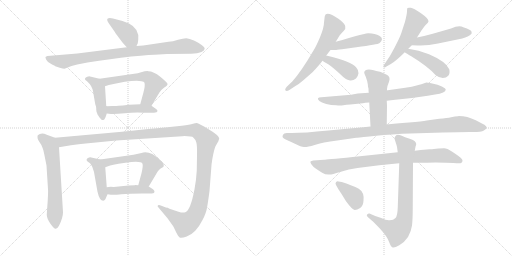
t = 0.00 s
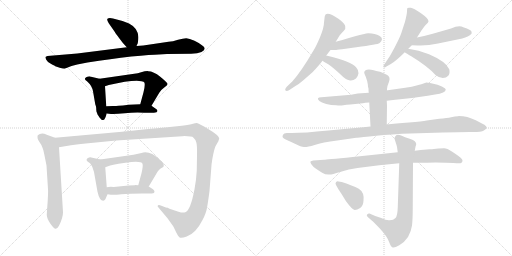
t = 3.28 s
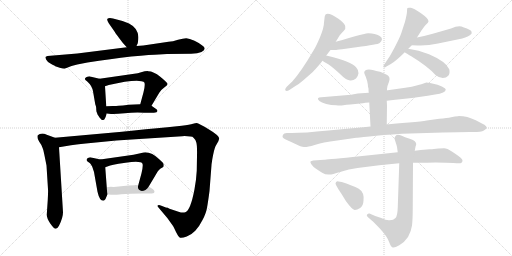
t = 6.55 s
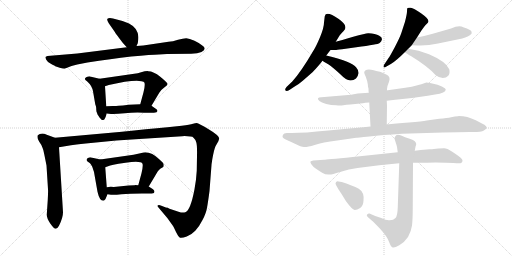
t = 9.83 s
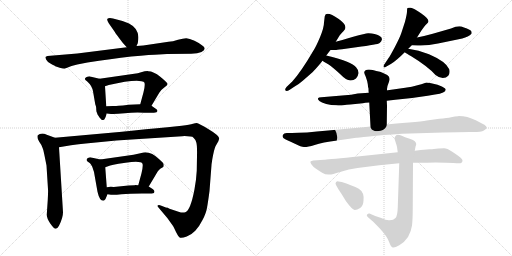
t = 13.10 s
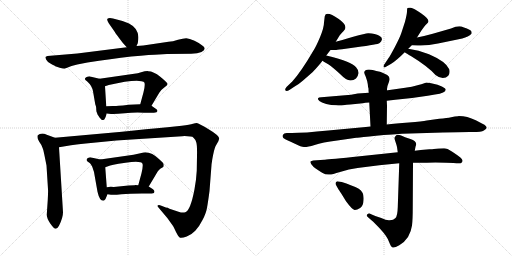
t = 16.38 s

The animated SVG that drew these frames (rendered in a browser with its animation timeline set to each time). Animation: 22 CSS @keyframes rules; one cycle of 16.38 s.

<svg version="1.1" viewBox="0 0 2048 1024" xmlns="http://www.w3.org/2000/svg">
  <g stroke="lightgray" stroke-dasharray="1,1" stroke-width="1" transform="scale(4, 4)">
    <line x1="0" y1="0" x2="256" y2="256"></line>
    <line x1="256" y1="0" x2="0" y2="256"></line>
    <line x1="128" y1="0" x2="128" y2="256"></line>
    <line x1="0" y1="128" x2="256" y2="128"></line>
    <line x1="256" y1="0" x2="512" y2="256"></line>
    <line x1="512" y1="0" x2="256" y2="256"></line>
    <line x1="384" y1="0" x2="384" y2="256"></line>
    <line x1="256" y1="128" x2="512" y2="128"></line>
  </g>
<g transform="scale(1, -1) translate(0, -850)">
   <style type="text/css">
    @keyframes keyframes0 {
      from {
       stroke: black;
       stroke-dashoffset: 398;
       stroke-width: 128;
       }
       56% {
       animation-timing-function: step-end;
       stroke: black;
       stroke-dashoffset: 0;
       stroke-width: 128;
       }
       to {
       stroke: black;
       stroke-width: 1024;
       }
       }
       #make-me-a-hanzi-animation-0 {
         animation: keyframes0 0.573893s both;
         animation-delay: 0.000000s;
         animation-timing-function: linear;
       }
    @keyframes keyframes1 {
      from {
       stroke: black;
       stroke-dashoffset: 879;
       stroke-width: 128;
       }
       74% {
       animation-timing-function: step-end;
       stroke: black;
       stroke-dashoffset: 0;
       stroke-width: 128;
       }
       to {
       stroke: black;
       stroke-width: 1024;
       }
       }
       #make-me-a-hanzi-animation-1 {
         animation: keyframes1 0.965332s both;
         animation-delay: 0.573893s;
         animation-timing-function: linear;
       }
    @keyframes keyframes2 {
      from {
       stroke: black;
       stroke-dashoffset: 437;
       stroke-width: 128;
       }
       59% {
       animation-timing-function: step-end;
       stroke: black;
       stroke-dashoffset: 0;
       stroke-width: 128;
       }
       to {
       stroke: black;
       stroke-width: 1024;
       }
       }
       #make-me-a-hanzi-animation-2 {
         animation: keyframes2 0.605632s both;
         animation-delay: 1.539225s;
         animation-timing-function: linear;
       }
    @keyframes keyframes3 {
      from {
       stroke: black;
       stroke-dashoffset: 576;
       stroke-width: 128;
       }
       65% {
       animation-timing-function: step-end;
       stroke: black;
       stroke-dashoffset: 0;
       stroke-width: 128;
       }
       to {
       stroke: black;
       stroke-width: 1024;
       }
       }
       #make-me-a-hanzi-animation-3 {
         animation: keyframes3 0.718750s both;
         animation-delay: 2.144857s;
         animation-timing-function: linear;
       }
    @keyframes keyframes4 {
      from {
       stroke: black;
       stroke-dashoffset: 448;
       stroke-width: 128;
       }
       59% {
       animation-timing-function: step-end;
       stroke: black;
       stroke-dashoffset: 0;
       stroke-width: 128;
       }
       to {
       stroke: black;
       stroke-width: 1024;
       }
       }
       #make-me-a-hanzi-animation-4 {
         animation: keyframes4 0.614583s both;
         animation-delay: 2.863607s;
         animation-timing-function: linear;
       }
    @keyframes keyframes5 {
      from {
       stroke: black;
       stroke-dashoffset: 633;
       stroke-width: 128;
       }
       67% {
       animation-timing-function: step-end;
       stroke: black;
       stroke-dashoffset: 0;
       stroke-width: 128;
       }
       to {
       stroke: black;
       stroke-width: 1024;
       }
       }
       #make-me-a-hanzi-animation-5 {
         animation: keyframes5 0.765137s both;
         animation-delay: 3.478190s;
         animation-timing-function: linear;
       }
    @keyframes keyframes6 {
      from {
       stroke: black;
       stroke-dashoffset: 1358;
       stroke-width: 128;
       }
       82% {
       animation-timing-function: step-end;
       stroke: black;
       stroke-dashoffset: 0;
       stroke-width: 128;
       }
       to {
       stroke: black;
       stroke-width: 1024;
       }
       }
       #make-me-a-hanzi-animation-6 {
         animation: keyframes6 1.355143s both;
         animation-delay: 4.243327s;
         animation-timing-function: linear;
       }
    @keyframes keyframes7 {
      from {
       stroke: black;
       stroke-dashoffset: 433;
       stroke-width: 128;
       }
       58% {
       animation-timing-function: step-end;
       stroke: black;
       stroke-dashoffset: 0;
       stroke-width: 128;
       }
       to {
       stroke: black;
       stroke-width: 1024;
       }
       }
       #make-me-a-hanzi-animation-7 {
         animation: keyframes7 0.602376s both;
         animation-delay: 5.598470s;
         animation-timing-function: linear;
       }
    @keyframes keyframes8 {
      from {
       stroke: black;
       stroke-dashoffset: 563;
       stroke-width: 128;
       }
       65% {
       animation-timing-function: step-end;
       stroke: black;
       stroke-dashoffset: 0;
       stroke-width: 128;
       }
       to {
       stroke: black;
       stroke-width: 1024;
       }
       }
       #make-me-a-hanzi-animation-8 {
         animation: keyframes8 0.708171s both;
         animation-delay: 6.200846s;
         animation-timing-function: linear;
       }
    @keyframes keyframes9 {
      from {
       stroke: black;
       stroke-dashoffset: 438;
       stroke-width: 128;
       }
       59% {
       animation-timing-function: step-end;
       stroke: black;
       stroke-dashoffset: 0;
       stroke-width: 128;
       }
       to {
       stroke: black;
       stroke-width: 1024;
       }
       }
       #make-me-a-hanzi-animation-9 {
         animation: keyframes9 0.606445s both;
         animation-delay: 6.909017s;
         animation-timing-function: linear;
       }
    @keyframes keyframes10 {
      from {
       stroke: black;
       stroke-dashoffset: 616;
       stroke-width: 128;
       }
       67% {
       animation-timing-function: step-end;
       stroke: black;
       stroke-dashoffset: 0;
       stroke-width: 128;
       }
       to {
       stroke: black;
       stroke-width: 1024;
       }
       }
       #make-me-a-hanzi-animation-10 {
         animation: keyframes10 0.751302s both;
         animation-delay: 7.515462s;
         animation-timing-function: linear;
       }
    @keyframes keyframes11 {
      from {
       stroke: black;
       stroke-dashoffset: 450;
       stroke-width: 128;
       }
       59% {
       animation-timing-function: step-end;
       stroke: black;
       stroke-dashoffset: 0;
       stroke-width: 128;
       }
       to {
       stroke: black;
       stroke-width: 1024;
       }
       }
       #make-me-a-hanzi-animation-11 {
         animation: keyframes11 0.616211s both;
         animation-delay: 8.266764s;
         animation-timing-function: linear;
       }
    @keyframes keyframes12 {
      from {
       stroke: black;
       stroke-dashoffset: 380;
       stroke-width: 128;
       }
       55% {
       animation-timing-function: step-end;
       stroke: black;
       stroke-dashoffset: 0;
       stroke-width: 128;
       }
       to {
       stroke: black;
       stroke-width: 1024;
       }
       }
       #make-me-a-hanzi-animation-12 {
         animation: keyframes12 0.559245s both;
         animation-delay: 8.882975s;
         animation-timing-function: linear;
       }
    @keyframes keyframes13 {
      from {
       stroke: black;
       stroke-dashoffset: 526;
       stroke-width: 128;
       }
       63% {
       animation-timing-function: step-end;
       stroke: black;
       stroke-dashoffset: 0;
       stroke-width: 128;
       }
       to {
       stroke: black;
       stroke-width: 1024;
       }
       }
       #make-me-a-hanzi-animation-13 {
         animation: keyframes13 0.678060s both;
         animation-delay: 9.442220s;
         animation-timing-function: linear;
       }
    @keyframes keyframes14 {
      from {
       stroke: black;
       stroke-dashoffset: 484;
       stroke-width: 128;
       }
       61% {
       animation-timing-function: step-end;
       stroke: black;
       stroke-dashoffset: 0;
       stroke-width: 128;
       }
       to {
       stroke: black;
       stroke-width: 1024;
       }
       }
       #make-me-a-hanzi-animation-14 {
         animation: keyframes14 0.643880s both;
         animation-delay: 10.120280s;
         animation-timing-function: linear;
       }
    @keyframes keyframes15 {
      from {
       stroke: black;
       stroke-dashoffset: 428;
       stroke-width: 128;
       }
       58% {
       animation-timing-function: step-end;
       stroke: black;
       stroke-dashoffset: 0;
       stroke-width: 128;
       }
       to {
       stroke: black;
       stroke-width: 1024;
       }
       }
       #make-me-a-hanzi-animation-15 {
         animation: keyframes15 0.598307s both;
         animation-delay: 10.764160s;
         animation-timing-function: linear;
       }
    @keyframes keyframes16 {
      from {
       stroke: black;
       stroke-dashoffset: 756;
       stroke-width: 128;
       }
       71% {
       animation-timing-function: step-end;
       stroke: black;
       stroke-dashoffset: 0;
       stroke-width: 128;
       }
       to {
       stroke: black;
       stroke-width: 1024;
       }
       }
       #make-me-a-hanzi-animation-16 {
         animation: keyframes16 0.865234s both;
         animation-delay: 11.362467s;
         animation-timing-function: linear;
       }
    @keyframes keyframes17 {
      from {
       stroke: black;
       stroke-dashoffset: 495;
       stroke-width: 128;
       }
       62% {
       animation-timing-function: step-end;
       stroke: black;
       stroke-dashoffset: 0;
       stroke-width: 128;
       }
       to {
       stroke: black;
       stroke-width: 1024;
       }
       }
       #make-me-a-hanzi-animation-17 {
         animation: keyframes17 0.652832s both;
         animation-delay: 12.227701s;
         animation-timing-function: linear;
       }
    @keyframes keyframes18 {
      from {
       stroke: black;
       stroke-dashoffset: 1055;
       stroke-width: 128;
       }
       77% {
       animation-timing-function: step-end;
       stroke: black;
       stroke-dashoffset: 0;
       stroke-width: 128;
       }
       to {
       stroke: black;
       stroke-width: 1024;
       }
       }
       #make-me-a-hanzi-animation-18 {
         animation: keyframes18 1.108561s both;
         animation-delay: 12.880533s;
         animation-timing-function: linear;
       }
    @keyframes keyframes19 {
      from {
       stroke: black;
       stroke-dashoffset: 854;
       stroke-width: 128;
       }
       74% {
       animation-timing-function: step-end;
       stroke: black;
       stroke-dashoffset: 0;
       stroke-width: 128;
       }
       to {
       stroke: black;
       stroke-width: 1024;
       }
       }
       #make-me-a-hanzi-animation-19 {
         animation: keyframes19 0.944987s both;
         animation-delay: 13.989094s;
         animation-timing-function: linear;
       }
    @keyframes keyframes20 {
      from {
       stroke: black;
       stroke-dashoffset: 777;
       stroke-width: 128;
       }
       72% {
       animation-timing-function: step-end;
       stroke: black;
       stroke-dashoffset: 0;
       stroke-width: 128;
       }
       to {
       stroke: black;
       stroke-width: 1024;
       }
       }
       #make-me-a-hanzi-animation-20 {
         animation: keyframes20 0.882324s both;
         animation-delay: 14.934081s;
         animation-timing-function: linear;
       }
    @keyframes keyframes21 {
      from {
       stroke: black;
       stroke-dashoffset: 379;
       stroke-width: 128;
       }
       55% {
       animation-timing-function: step-end;
       stroke: black;
       stroke-dashoffset: 0;
       stroke-width: 128;
       }
       to {
       stroke: black;
       stroke-width: 1024;
       }
       }
       #make-me-a-hanzi-animation-21 {
         animation: keyframes21 0.558431s both;
         animation-delay: 15.816405s;
         animation-timing-function: linear;
       }
</style>
<path d="M 546.0 666.5 L 551.0 677.5 L 553.0 691.5 Q 558.0 735.5 516.0 756.5 L 490.0 766.5 L 452.0 776.5 Q 435.0 779.5 430.0 775.5 Q 426.0 771.5 435.0 757.5 L 458.0 724.5 Q 461.0 718.5 477.0 697.5 Q 493.0 676.5 497.0 672.5 L 507.0 661.5 C 527.0 639.5 534.0 639.5 546.0 666.5 Z" fill="lightgray"></path> 
<path d="M 636.0 632.5 L 668.0 634.5 L 765.0 635.5 Q 791.0 636.5 806.0 642.5 Q 830.0 655.5 809.0 668.5 Q 799.0 677.5 778.0 687.5 Q 757.0 697.5 745.0 697.5 Q 733.0 697.5 712.0 691.5 Q 691.0 684.5 674.0 683.5 L 573.0 668.5 L 546.0 666.5 L 507.0 661.5 L 309.0 636.5 L 190.0 626.5 Q 184.0 625.5 182.0 622.5 Q 181.0 619.5 185.0 611.5 Q 189.0 602.5 205.0 594.5 Q 221.0 586.5 221.0 585.5 L 239.0 579.5 Q 252.0 575.5 258.0 575.5 L 286.0 586.5 L 309.0 592.5 L 350.0 600.5 Q 444.0 615.5 525.0 624.5 Q 607.0 632.5 636.0 632.5 Z" fill="lightgray"></path> 
<path d="M 389.0 396.5 L 389.0 394.5 L 398.0 380.5 Q 405.0 373.5 406.0 371.5 Q 411.0 369.5 412.0 370.5 Q 417.0 370.5 419.0 375.5 Q 422.0 379.5 427.0 396.5 L 425.0 425.5 L 420.0 505.5 C 418.0 530.5 418.0 530.5 398.0 535.5 L 360.0 544.5 Q 357.0 545.5 349.0 543.5 Q 342.0 541.5 340.0 536.5 Q 339.0 531.5 344.0 528.5 Q 349.0 525.5 350.0 523.5 Q 368.0 507.5 372.0 485.5 L 381.0 433.5 L 384.0 424.5 Q 385.0 418.5 385.0 411.5 Q 385.0 403.5 389.0 396.5 Z" fill="lightgray"></path> 
<path d="M 606.0 427.5 L 637.0 479.5 Q 643.0 490.5 657.0 500.5 Q 672.0 509.5 670.0 515.5 Q 668.0 521.5 641.0 543.5 Q 614.0 565.5 593.0 565.5 Q 585.0 566.5 561.0 560.5 L 551.0 557.5 L 398.0 535.5 C 368.0 531.5 392.0 496.5 420.0 505.5 L 435.0 510.5 Q 507.0 527.5 547.0 527.5 L 566.0 525.5 Q 576.0 524.5 578.0 519.5 Q 581.0 507.5 574.0 481.5 L 561.0 433.5 C 553.0 404.5 591.0 401.5 606.0 427.5 Z" fill="lightgray"></path> 
<path d="M 427.0 396.5 L 444.0 394.5 Q 462.0 393.5 499.0 397.5 Q 537.0 401.5 576.0 399.5 L 601.0 399.5 Q 618.0 399.5 626.0 401.5 Q 635.0 408.5 623.0 415.5 L 606.0 427.5 C 595.0 434.5 591.0 434.5 561.0 433.5 L 515.0 431.5 Q 489.0 427.5 474.0 427.5 Q 466.0 426.5 451.0 426.5 L 425.0 425.5 C 395.0 424.5 397.0 400.5 427.0 396.5 Z" fill="lightgray"></path> 
<path d="M 220.0 299.5 L 187.0 311.5 Q 165.0 320.5 151.0 309.5 Q 147.0 297.5 157.0 283.5 Q 168.0 268.5 170.0 259.5 Q 174.0 251.5 177.0 233.5 L 186.0 188.5 L 192.0 93.5 Q 193.0 88.5 191.0 50.5 L 187.0 -8.5 Q 187.0 -22.5 201.0 -43.5 Q 216.0 -64.5 222.0 -64.5 Q 229.0 -65.5 236.0 -52.5 Q 252.0 -20.5 252.0 1.5 L 236.0 261.5 C 234.0 291.5 234.0 294.5 220.0 299.5 Z" fill="lightgray"></path> 
<path d="M 714.0 3.5 L 678.0 15.5 Q 667.0 20.5 666.0 19.5 L 643.0 28.5 Q 637.0 31.5 632.0 29.5 Q 628.0 26.5 633.0 21.5 L 670.0 -22.5 L 690.0 -50.5 Q 695.0 -57.5 704.0 -77.5 Q 714.0 -97.5 720.0 -100.5 Q 727.0 -103.5 747.0 -95.5 Q 767.0 -87.5 781.0 -72.5 Q 796.0 -57.5 810.0 -29.5 Q 825.0 -1.5 828.0 19.5 Q 832.0 40.5 838.0 86.5 L 846.0 190.5 Q 846.0 195.5 847.0 198.5 L 849.0 212.5 Q 856.0 252.5 862.0 265.5 L 874.0 286.5 Q 874.0 289.5 877.0 295.5 Q 877.0 308.5 836.0 332.5 Q 796.0 356.5 790.0 357.5 Q 784.0 358.5 772.0 355.5 Q 760.0 352.5 727.0 347.5 L 670.0 341.5 Q 587.0 334.5 488.0 323.5 L 220.0 299.5 C 190.0 296.5 206.0 256.5 236.0 261.5 L 284.0 269.5 Q 334.0 276.5 343.0 276.5 L 465.0 288.5 L 729.0 305.5 Q 767.0 306.5 774.0 299.5 Q 782.0 292.5 785.0 281.5 Q 789.0 270.5 788.0 226.5 L 787.0 167.5 Q 785.0 130.5 778.0 93.5 Q 762.0 8.5 741.0 1.5 Q 731.0 -2.5 714.0 3.5 Z" fill="lightgray"></path> 
<path d="M 422.0 54.5 L 430.0 73.5 C 431.0 75.5 429.0 71.5 427.0 101.5 L 421.0 181.5 C 419.0 208.5 419.0 208.5 401.0 212.5 L 365.0 220.5 Q 363.0 221.5 356.0 220.5 Q 349.0 218.5 347.0 214.5 Q 345.0 209.5 349.0 205.5 L 360.0 197.5 Q 363.0 195.5 369.0 183.5 L 376.0 162.5 L 390.0 83.5 Q 398.0 47.5 413.0 47.5 Q 418.0 47.5 422.0 54.5 Z" fill="lightgray"></path> 
<path d="M 595.0 104.5 L 626.0 156.5 Q 630.0 166.5 641.0 175.5 Q 652.0 181.5 654.0 183.5 Q 656.0 190.5 654.0 195.5 Q 653.0 199.5 639.0 211.5 Q 599.0 249.5 566.0 238.5 L 534.0 231.5 L 401.0 212.5 C 371.0 208.5 393.0 171.5 421.0 181.5 L 435.0 186.5 Q 439.0 190.5 502.0 199.5 Q 565.0 208.5 570.0 195.5 Q 573.0 186.5 566.0 157.5 L 553.0 109.5 C 545.0 80.5 580.0 78.5 595.0 104.5 Z" fill="lightgray"></path> 
<path d="M 430.0 73.5 L 444.0 71.5 Q 455.0 69.5 486.0 73.5 Q 517.0 76.5 568.0 76.5 L 592.0 76.5 Q 610.0 76.5 616.0 78.5 L 618.0 84.5 Q 618.0 87.5 612.0 93.5 L 595.0 104.5 L 553.0 109.5 L 540.0 110.5 L 539.0 109.5 L 514.0 108.5 L 455.0 102.5 Q 435.0 103.5 427.0 101.5 C 397.0 96.5 400.0 77.5 430.0 73.5 Z" fill="lightgray"></path> 
<path d="M 1296.0 760.0 Q 1296.0 739.0 1280.0 701.5 Q 1264.0 664.0 1254.0 648.0 Q 1203.0 561.0 1169.0 524.0 L 1147.0 503.0 Q 1138.0 493.0 1142.0 488.0 Q 1146.0 483.0 1159.0 491.0 L 1177.0 503.0 Q 1194.0 512.0 1211.0 527.0 L 1251.0 562.0 Q 1260.0 571.0 1283.0 598.0 L 1290.0 607.0 L 1305.0 628.0 L 1322.0 650.0 L 1343.0 683.0 L 1359.0 709.0 Q 1365.0 717.0 1374.5 726.5 Q 1384.0 736.0 1381.0 744.0 Q 1381.0 755.0 1355.0 774.0 Q 1304.0 809.0 1299.0 785.0 L 1296.0 760.0 Z" fill="lightgray"></path> 
<path d="M 1322.0 650.0 L 1343.0 650.0 Q 1344.0 650.0 1368.0 653.0 L 1425.0 661.0 Q 1513.0 673.0 1517.0 677.0 Q 1520.0 680.0 1525.0 685.0 Q 1527.0 691.0 1528.0 693.0 Q 1528.0 703.0 1517.0 707.0 Q 1501.0 716.0 1474.0 717.0 Q 1465.0 718.0 1413.0 703.0 Q 1361.0 687.0 1343.0 683.0 C 1314.0 676.0 1292.0 650.0 1322.0 650.0 Z" fill="lightgray"></path> 
<path d="M 1290.0 607.0 Q 1293.0 605.0 1313.0 593.0 Q 1332.0 580.0 1359.0 555.0 Q 1385.0 529.0 1397.0 529.0 Q 1411.0 526.0 1424.0 536.0 Q 1432.0 544.0 1434.0 557.0 Q 1435.0 569.0 1425.0 580.0 Q 1407.0 605.0 1305.0 628.0 C 1276.0 635.0 1265.0 623.0 1290.0 607.0 Z" fill="lightgray"></path> 
<path d="M 1633.0 655.0 L 1647.0 669.0 L 1668.0 700.0 L 1685.0 727.0 Q 1699.0 749.0 1706.5 754.5 Q 1714.0 760.0 1714.0 765.0 Q 1714.0 776.0 1684.0 797.0 Q 1654.0 818.0 1643.0 819.0 Q 1632.0 820.0 1630.0 818.0 Q 1628.0 816.0 1628.0 805.5 Q 1628.0 795.0 1620.0 763.0 L 1605.0 717.0 Q 1599.0 699.0 1579.5 662.5 Q 1560.0 626.0 1555.0 619.0 L 1535.0 589.0 Q 1534.0 588.0 1534.0 581.0 Q 1540.0 579.0 1544.0 583.0 L 1565.0 595.0 Q 1586.0 608.0 1619.0 641.0 L 1633.0 655.0 Z" fill="lightgray"></path> 
<path d="M 1647.0 669.0 L 1670.0 668.0 Q 1708.0 666.0 1752.0 676.0 L 1849.0 696.0 Q 1874.0 703.0 1886.0 715.0 Q 1887.0 719.0 1886.0 723.0 Q 1886.0 731.0 1853.0 741.0 Q 1837.0 751.0 1804.0 736.0 L 1731.0 715.0 Q 1695.0 705.0 1668.0 700.0 C 1639.0 694.0 1617.0 670.0 1647.0 669.0 Z" fill="lightgray"></path> 
<path d="M 1619.0 641.0 Q 1625.0 637.0 1645.0 625.0 Q 1712.0 584.0 1742.0 550.0 Q 1757.0 538.0 1771.0 538.0 Q 1785.0 538.0 1793.0 547.0 Q 1801.0 556.0 1797.0 573.0 Q 1784.0 604.0 1716.0 633.0 Q 1674.0 651.0 1633.0 655.0 C 1603.0 658.0 1594.0 657.0 1619.0 641.0 Z" fill="lightgray"></path> 
<path d="M 1475.0 479.0 L 1431.0 476.0 L 1404.0 471.0 L 1285.0 461.0 Q 1274.0 461.0 1272.0 457.0 Q 1270.0 453.0 1277.5 446.5 Q 1285.0 440.0 1305.0 434.5 Q 1325.0 429.0 1345.0 429.0 Q 1360.0 427.0 1373.0 429.0 Q 1386.0 431.0 1401.0 432.0 L 1451.0 437.0 Q 1459.0 439.0 1477.0 440.0 L 1547.0 447.0 L 1581.0 451.0 L 1648.0 458.0 L 1711.0 467.0 L 1740.0 472.0 Q 1783.0 478.0 1783.0 492.0 Q 1783.0 496.0 1767.5 504.5 Q 1752.0 513.0 1729.0 516.5 Q 1706.0 520.0 1703.0 519.5 Q 1700.0 519.0 1673.5 510.0 Q 1647.0 501.0 1621.0 499.0 L 1551.0 489.0 L 1475.0 479.0 Z" fill="lightgray"></path> 
<path d="M 1530.0 559.0 L 1520.0 563.0 Q 1517.0 563.0 1505.0 566.0 L 1495.0 569.0 Q 1460.0 577.0 1457.0 561.0 Q 1456.0 559.0 1463.0 543.0 Q 1469.0 527.0 1471.0 514.0 Q 1472.0 500.0 1474.0 496.0 Q 1474.0 482.0 1475.0 479.0 L 1477.0 440.0 L 1482.0 344.0 C 1484.0 314.0 1547.0 322.0 1547.0 352.0 L 1548.0 427.0 L 1547.0 447.0 L 1548.0 494.0 Q 1548.0 504.0 1556.0 523.0 Q 1563.0 542.0 1549.0 550.0 L 1530.0 559.0 Z" fill="lightgray"></path> 
<path d="M 1482.0 344.0 L 1463.0 342.0 L 1313.0 328.0 Q 1216.0 318.0 1167.0 318.0 L 1147.0 318.0 Q 1135.0 318.0 1132.0 311.0 Q 1125.0 299.0 1143.0 292.0 L 1182.0 274.0 Q 1204.0 263.0 1216.0 262.0 Q 1228.0 261.0 1258.5 270.5 Q 1289.0 280.0 1349.0 288.0 L 1425.0 299.0 Q 1427.0 299.0 1477.5 304.5 Q 1528.0 310.0 1608.0 315.0 L 1772.0 320.0 L 1831.0 321.0 L 1879.0 322.0 Q 1925.0 321.0 1935.5 328.0 Q 1946.0 335.0 1946.5 339.0 Q 1947.0 343.0 1942.0 347.5 Q 1937.0 352.0 1903.0 369.0 Q 1869.0 386.0 1835.0 386.0 L 1832.0 385.0 Q 1820.0 385.0 1804.5 381.5 Q 1789.0 378.0 1757.0 375.0 L 1707.0 368.0 Q 1690.0 364.0 1635.5 360.0 Q 1581.0 356.0 1547.0 352.0 L 1482.0 344.0 Z" fill="lightgray"></path> 
<path d="M 1683.0 250.0 L 1659.0 247.0 L 1591.0 241.0 L 1411.0 222.0 Q 1301.0 211.0 1297.0 211.0 L 1253.0 208.0 Q 1245.0 207.0 1242.0 204.0 Q 1240.0 201.0 1246.0 192.0 Q 1252.0 183.0 1264.0 175.0 Q 1276.0 167.0 1288.5 159.5 Q 1301.0 152.0 1314.0 152.0 Q 1324.0 150.0 1360.0 162.0 Q 1396.0 174.0 1430.0 178.0 L 1517.0 189.0 L 1597.0 197.0 L 1652.0 199.0 L 1707.0 199.0 Q 1737.0 201.0 1785.0 199.0 L 1814.0 198.0 Q 1824.0 197.0 1841.0 197.0 Q 1845.0 197.0 1849.0 203.5 Q 1853.0 210.0 1841.5 220.0 Q 1830.0 230.0 1809.0 243.5 Q 1788.0 257.0 1776.0 257.0 L 1754.0 256.0 L 1735.0 254.0 Q 1730.0 253.0 1718.0 253.0 L 1683.0 250.0 Z" fill="lightgray"></path> 
<path d="M 1659.0 247.0 L 1662.0 263.0 L 1665.0 273.0 Q 1665.0 286.0 1641.5 294.0 Q 1618.0 302.0 1604.5 308.0 Q 1591.0 314.0 1585.0 309.0 Q 1580.0 303.0 1578.5 300.0 Q 1577.0 297.0 1581.5 284.0 Q 1586.0 271.0 1588.0 262.0 L 1591.0 241.0 L 1597.0 197.0 L 1591.0 20.0 Q 1590.0 -13.0 1582.0 -22.0 Q 1574.0 -31.0 1559.0 -31.0 Q 1547.0 -33.0 1525.0 -22.0 L 1501.0 -14.0 L 1478.0 -4.0 Q 1473.0 -3.0 1468.5 -7.5 Q 1464.0 -12.0 1472.0 -19.0 L 1487.0 -32.0 Q 1497.0 -40.0 1522.0 -67.0 Q 1547.0 -94.0 1555.5 -115.5 Q 1564.0 -137.0 1569.0 -139.0 Q 1575.0 -144.0 1597.0 -131.0 Q 1619.0 -118.0 1632.0 -98.0 Q 1645.0 -75.0 1648.0 -52.0 Q 1651.0 -29.0 1651.0 25.0 L 1652.0 199.0 L 1659.0 247.0 Z" fill="lightgray"></path> 
<path d="M 1353.0 94.0 Q 1354.0 93.0 1365.0 76.0 L 1384.0 45.0 Q 1409.0 11.0 1418.5 10.5 Q 1428.0 10.0 1440.5 18.0 Q 1453.0 26.0 1454.0 47.0 Q 1458.0 81.0 1435.0 95.0 Q 1426.0 101.0 1398.0 111.5 Q 1370.0 122.0 1367.0 122.0 L 1354.0 124.0 Q 1348.0 126.0 1344.0 121.5 Q 1340.0 117.0 1344.0 110.0 L 1353.0 94.0 Z" fill="lightgray"></path> 
      <clipPath id="make-me-a-hanzi-clip-0">
      <path d="M 546.0 666.5 L 551.0 677.5 L 553.0 691.5 Q 558.0 735.5 516.0 756.5 L 490.0 766.5 L 452.0 776.5 Q 435.0 779.5 430.0 775.5 Q 426.0 771.5 435.0 757.5 L 458.0 724.5 Q 461.0 718.5 477.0 697.5 Q 493.0 676.5 497.0 672.5 L 507.0 661.5 C 527.0 639.5 534.0 639.5 546.0 666.5 Z" fill="lightgray"></path>
      </clipPath>
      <path clip-path="url(#make-me-a-hanzi-clip-0)" d="M 435.0 771.5 L 505.0 721.5 L 538.0 676.5 " fill="none" id="make-me-a-hanzi-animation-0" stroke-dasharray="270 540" stroke-linecap="round"></path>

      <clipPath id="make-me-a-hanzi-clip-1">
      <path d="M 636.0 632.5 L 668.0 634.5 L 765.0 635.5 Q 791.0 636.5 806.0 642.5 Q 830.0 655.5 809.0 668.5 Q 799.0 677.5 778.0 687.5 Q 757.0 697.5 745.0 697.5 Q 733.0 697.5 712.0 691.5 Q 691.0 684.5 674.0 683.5 L 573.0 668.5 L 546.0 666.5 L 507.0 661.5 L 309.0 636.5 L 190.0 626.5 Q 184.0 625.5 182.0 622.5 Q 181.0 619.5 185.0 611.5 Q 189.0 602.5 205.0 594.5 Q 221.0 586.5 221.0 585.5 L 239.0 579.5 Q 252.0 575.5 258.0 575.5 L 286.0 586.5 L 309.0 592.5 L 350.0 600.5 Q 444.0 615.5 525.0 624.5 Q 607.0 632.5 636.0 632.5 Z" fill="lightgray"></path>
      </clipPath>
      <path clip-path="url(#make-me-a-hanzi-clip-1)" d="M 189.0 618.5 L 252.0 604.5 L 471.0 638.5 L 736.0 666.5 L 806.0 655.5 " fill="none" id="make-me-a-hanzi-animation-1" stroke-dasharray="751 1502" stroke-linecap="round"></path>

      <clipPath id="make-me-a-hanzi-clip-2">
      <path d="M 389.0 396.5 L 389.0 394.5 L 398.0 380.5 Q 405.0 373.5 406.0 371.5 Q 411.0 369.5 412.0 370.5 Q 417.0 370.5 419.0 375.5 Q 422.0 379.5 427.0 396.5 L 425.0 425.5 L 420.0 505.5 C 418.0 530.5 418.0 530.5 398.0 535.5 L 360.0 544.5 Q 357.0 545.5 349.0 543.5 Q 342.0 541.5 340.0 536.5 Q 339.0 531.5 344.0 528.5 Q 349.0 525.5 350.0 523.5 Q 368.0 507.5 372.0 485.5 L 381.0 433.5 L 384.0 424.5 Q 385.0 418.5 385.0 411.5 Q 385.0 403.5 389.0 396.5 Z" fill="lightgray"></path>
      </clipPath>
      <path clip-path="url(#make-me-a-hanzi-clip-2)" d="M 348.0 535.5 L 385.0 515.5 L 395.0 496.5 L 411.0 380.5 " fill="none" id="make-me-a-hanzi-animation-2" stroke-dasharray="309 618" stroke-linecap="round"></path>

      <clipPath id="make-me-a-hanzi-clip-3">
      <path d="M 606.0 427.5 L 637.0 479.5 Q 643.0 490.5 657.0 500.5 Q 672.0 509.5 670.0 515.5 Q 668.0 521.5 641.0 543.5 Q 614.0 565.5 593.0 565.5 Q 585.0 566.5 561.0 560.5 L 551.0 557.5 L 398.0 535.5 C 368.0 531.5 392.0 496.5 420.0 505.5 L 435.0 510.5 Q 507.0 527.5 547.0 527.5 L 566.0 525.5 Q 576.0 524.5 578.0 519.5 Q 581.0 507.5 574.0 481.5 L 561.0 433.5 C 553.0 404.5 591.0 401.5 606.0 427.5 Z" fill="lightgray"></path>
      </clipPath>
      <path clip-path="url(#make-me-a-hanzi-clip-3)" d="M 406.0 533.5 L 426.0 524.5 L 572.0 544.5 L 601.0 536.5 L 615.0 518.5 L 614.0 505.5 L 593.0 454.5 L 569.0 437.5 " fill="none" id="make-me-a-hanzi-animation-3" stroke-dasharray="448 896" stroke-linecap="round"></path>

      <clipPath id="make-me-a-hanzi-clip-4">
      <path d="M 427.0 396.5 L 444.0 394.5 Q 462.0 393.5 499.0 397.5 Q 537.0 401.5 576.0 399.5 L 601.0 399.5 Q 618.0 399.5 626.0 401.5 Q 635.0 408.5 623.0 415.5 L 606.0 427.5 C 595.0 434.5 591.0 434.5 561.0 433.5 L 515.0 431.5 Q 489.0 427.5 474.0 427.5 Q 466.0 426.5 451.0 426.5 L 425.0 425.5 C 395.0 424.5 397.0 400.5 427.0 396.5 Z" fill="lightgray"></path>
      </clipPath>
      <path clip-path="url(#make-me-a-hanzi-clip-4)" d="M 432.0 418.5 L 442.0 410.5 L 566.0 416.5 L 620.0 407.5 " fill="none" id="make-me-a-hanzi-animation-4" stroke-dasharray="320 640" stroke-linecap="round"></path>

      <clipPath id="make-me-a-hanzi-clip-5">
      <path d="M 220.0 299.5 L 187.0 311.5 Q 165.0 320.5 151.0 309.5 Q 147.0 297.5 157.0 283.5 Q 168.0 268.5 170.0 259.5 Q 174.0 251.5 177.0 233.5 L 186.0 188.5 L 192.0 93.5 Q 193.0 88.5 191.0 50.5 L 187.0 -8.5 Q 187.0 -22.5 201.0 -43.5 Q 216.0 -64.5 222.0 -64.5 Q 229.0 -65.5 236.0 -52.5 Q 252.0 -20.5 252.0 1.5 L 236.0 261.5 C 234.0 291.5 234.0 294.5 220.0 299.5 Z" fill="lightgray"></path>
      </clipPath>
      <path clip-path="url(#make-me-a-hanzi-clip-5)" d="M 161.0 302.5 L 197.0 275.5 L 206.0 251.5 L 216.0 160.5 L 222.0 -54.5 " fill="none" id="make-me-a-hanzi-animation-5" stroke-dasharray="505 1010" stroke-linecap="round"></path>

      <clipPath id="make-me-a-hanzi-clip-6">
      <path d="M 714.0 3.5 L 678.0 15.5 Q 667.0 20.5 666.0 19.5 L 643.0 28.5 Q 637.0 31.5 632.0 29.5 Q 628.0 26.5 633.0 21.5 L 670.0 -22.5 L 690.0 -50.5 Q 695.0 -57.5 704.0 -77.5 Q 714.0 -97.5 720.0 -100.5 Q 727.0 -103.5 747.0 -95.5 Q 767.0 -87.5 781.0 -72.5 Q 796.0 -57.5 810.0 -29.5 Q 825.0 -1.5 828.0 19.5 Q 832.0 40.5 838.0 86.5 L 846.0 190.5 Q 846.0 195.5 847.0 198.5 L 849.0 212.5 Q 856.0 252.5 862.0 265.5 L 874.0 286.5 Q 874.0 289.5 877.0 295.5 Q 877.0 308.5 836.0 332.5 Q 796.0 356.5 790.0 357.5 Q 784.0 358.5 772.0 355.5 Q 760.0 352.5 727.0 347.5 L 670.0 341.5 Q 587.0 334.5 488.0 323.5 L 220.0 299.5 C 190.0 296.5 206.0 256.5 236.0 261.5 L 284.0 269.5 Q 334.0 276.5 343.0 276.5 L 465.0 288.5 L 729.0 305.5 Q 767.0 306.5 774.0 299.5 Q 782.0 292.5 785.0 281.5 Q 789.0 270.5 788.0 226.5 L 787.0 167.5 Q 785.0 130.5 778.0 93.5 Q 762.0 8.5 741.0 1.5 Q 731.0 -2.5 714.0 3.5 Z" fill="lightgray"></path>
      </clipPath>
      <path clip-path="url(#make-me-a-hanzi-clip-6)" d="M 228.0 295.5 L 251.0 282.5 L 693.0 324.5 L 772.0 328.5 L 797.0 320.5 L 826.0 286.5 L 807.0 81.5 L 782.0 -7.5 L 759.0 -35.5 L 741.0 -45.5 L 637.0 26.5 " fill="none" id="make-me-a-hanzi-animation-6" stroke-dasharray="1230 2460" stroke-linecap="round"></path>

      <clipPath id="make-me-a-hanzi-clip-7">
      <path d="M 422.0 54.5 L 430.0 73.5 C 431.0 75.5 429.0 71.5 427.0 101.5 L 421.0 181.5 C 419.0 208.5 419.0 208.5 401.0 212.5 L 365.0 220.5 Q 363.0 221.5 356.0 220.5 Q 349.0 218.5 347.0 214.5 Q 345.0 209.5 349.0 205.5 L 360.0 197.5 Q 363.0 195.5 369.0 183.5 L 376.0 162.5 L 390.0 83.5 Q 398.0 47.5 413.0 47.5 Q 418.0 47.5 422.0 54.5 Z" fill="lightgray"></path>
      </clipPath>
      <path clip-path="url(#make-me-a-hanzi-clip-7)" d="M 355.0 211.5 L 388.0 193.5 L 398.0 173.5 L 412.0 57.5 " fill="none" id="make-me-a-hanzi-animation-7" stroke-dasharray="305 610" stroke-linecap="round"></path>

      <clipPath id="make-me-a-hanzi-clip-8">
      <path d="M 595.0 104.5 L 626.0 156.5 Q 630.0 166.5 641.0 175.5 Q 652.0 181.5 654.0 183.5 Q 656.0 190.5 654.0 195.5 Q 653.0 199.5 639.0 211.5 Q 599.0 249.5 566.0 238.5 L 534.0 231.5 L 401.0 212.5 C 371.0 208.5 393.0 171.5 421.0 181.5 L 435.0 186.5 Q 439.0 190.5 502.0 199.5 Q 565.0 208.5 570.0 195.5 Q 573.0 186.5 566.0 157.5 L 553.0 109.5 C 545.0 80.5 580.0 78.5 595.0 104.5 Z" fill="lightgray"></path>
      </clipPath>
      <path clip-path="url(#make-me-a-hanzi-clip-8)" d="M 409.0 210.5 L 431.0 201.5 L 553.0 219.5 L 576.0 219.5 L 592.0 212.5 L 607.0 192.5 L 583.0 129.5 L 561.0 113.5 " fill="none" id="make-me-a-hanzi-animation-8" stroke-dasharray="435 870" stroke-linecap="round"></path>

      <clipPath id="make-me-a-hanzi-clip-9">
      <path d="M 430.0 73.5 L 444.0 71.5 Q 455.0 69.5 486.0 73.5 Q 517.0 76.5 568.0 76.5 L 592.0 76.5 Q 610.0 76.5 616.0 78.5 L 618.0 84.5 Q 618.0 87.5 612.0 93.5 L 595.0 104.5 L 553.0 109.5 L 540.0 110.5 L 539.0 109.5 L 514.0 108.5 L 455.0 102.5 Q 435.0 103.5 427.0 101.5 C 397.0 96.5 400.0 77.5 430.0 73.5 Z" fill="lightgray"></path>
      </clipPath>
      <path clip-path="url(#make-me-a-hanzi-clip-9)" d="M 433.0 95.5 L 450.0 86.5 L 546.0 93.5 L 586.0 91.5 L 611.0 83.5 " fill="none" id="make-me-a-hanzi-animation-9" stroke-dasharray="310 620" stroke-linecap="round"></path>

      <clipPath id="make-me-a-hanzi-clip-10">
      <path d="M 1296.0 760.0 Q 1296.0 739.0 1280.0 701.5 Q 1264.0 664.0 1254.0 648.0 Q 1203.0 561.0 1169.0 524.0 L 1147.0 503.0 Q 1138.0 493.0 1142.0 488.0 Q 1146.0 483.0 1159.0 491.0 L 1177.0 503.0 Q 1194.0 512.0 1211.0 527.0 L 1251.0 562.0 Q 1260.0 571.0 1283.0 598.0 L 1290.0 607.0 L 1305.0 628.0 L 1322.0 650.0 L 1343.0 683.0 L 1359.0 709.0 Q 1365.0 717.0 1374.5 726.5 Q 1384.0 736.0 1381.0 744.0 Q 1381.0 755.0 1355.0 774.0 Q 1304.0 809.0 1299.0 785.0 L 1296.0 760.0 Z" fill="lightgray"></path>
      </clipPath>
      <path clip-path="url(#make-me-a-hanzi-clip-10)" d="M 1311.0 783.0 L 1333.0 738.0 L 1295.0 662.0 L 1233.0 573.0 L 1197.0 533.0 L 1147.0 495.0 " fill="none" id="make-me-a-hanzi-animation-10" stroke-dasharray="488 976" stroke-linecap="round"></path>

      <clipPath id="make-me-a-hanzi-clip-11">
      <path d="M 1322.0 650.0 L 1343.0 650.0 Q 1344.0 650.0 1368.0 653.0 L 1425.0 661.0 Q 1513.0 673.0 1517.0 677.0 Q 1520.0 680.0 1525.0 685.0 Q 1527.0 691.0 1528.0 693.0 Q 1528.0 703.0 1517.0 707.0 Q 1501.0 716.0 1474.0 717.0 Q 1465.0 718.0 1413.0 703.0 Q 1361.0 687.0 1343.0 683.0 C 1314.0 676.0 1292.0 650.0 1322.0 650.0 Z" fill="lightgray"></path>
      </clipPath>
      <path clip-path="url(#make-me-a-hanzi-clip-11)" d="M 1327.0 654.0 L 1353.0 668.0 L 1409.0 681.0 L 1472.0 693.0 L 1515.0 693.0 " fill="none" id="make-me-a-hanzi-animation-11" stroke-dasharray="322 644" stroke-linecap="round"></path>

      <clipPath id="make-me-a-hanzi-clip-12">
      <path d="M 1290.0 607.0 Q 1293.0 605.0 1313.0 593.0 Q 1332.0 580.0 1359.0 555.0 Q 1385.0 529.0 1397.0 529.0 Q 1411.0 526.0 1424.0 536.0 Q 1432.0 544.0 1434.0 557.0 Q 1435.0 569.0 1425.0 580.0 Q 1407.0 605.0 1305.0 628.0 C 1276.0 635.0 1265.0 623.0 1290.0 607.0 Z" fill="lightgray"></path>
      </clipPath>
      <path clip-path="url(#make-me-a-hanzi-clip-12)" d="M 1297.0 610.0 L 1314.0 610.0 L 1349.0 595.0 L 1406.0 556.0 " fill="none" id="make-me-a-hanzi-animation-12" stroke-dasharray="252 504" stroke-linecap="round"></path>

      <clipPath id="make-me-a-hanzi-clip-13">
      <path d="M 1633.0 655.0 L 1647.0 669.0 L 1668.0 700.0 L 1685.0 727.0 Q 1699.0 749.0 1706.5 754.5 Q 1714.0 760.0 1714.0 765.0 Q 1714.0 776.0 1684.0 797.0 Q 1654.0 818.0 1643.0 819.0 Q 1632.0 820.0 1630.0 818.0 Q 1628.0 816.0 1628.0 805.5 Q 1628.0 795.0 1620.0 763.0 L 1605.0 717.0 Q 1599.0 699.0 1579.5 662.5 Q 1560.0 626.0 1555.0 619.0 L 1535.0 589.0 Q 1534.0 588.0 1534.0 581.0 Q 1540.0 579.0 1544.0 583.0 L 1565.0 595.0 Q 1586.0 608.0 1619.0 641.0 L 1633.0 655.0 Z" fill="lightgray"></path>
      </clipPath>
      <path clip-path="url(#make-me-a-hanzi-clip-13)" d="M 1637.0 810.0 L 1658.0 776.0 L 1658.0 755.0 L 1612.0 669.0 L 1539.0 585.0 " fill="none" id="make-me-a-hanzi-animation-13" stroke-dasharray="398 796" stroke-linecap="round"></path>

      <clipPath id="make-me-a-hanzi-clip-14">
      <path d="M 1647.0 669.0 L 1670.0 668.0 Q 1708.0 666.0 1752.0 676.0 L 1849.0 696.0 Q 1874.0 703.0 1886.0 715.0 Q 1887.0 719.0 1886.0 723.0 Q 1886.0 731.0 1853.0 741.0 Q 1837.0 751.0 1804.0 736.0 L 1731.0 715.0 Q 1695.0 705.0 1668.0 700.0 C 1639.0 694.0 1617.0 670.0 1647.0 669.0 Z" fill="lightgray"></path>
      </clipPath>
      <path clip-path="url(#make-me-a-hanzi-clip-14)" d="M 1653.0 673.0 L 1677.0 684.0 L 1831.0 719.0 L 1875.0 719.0 " fill="none" id="make-me-a-hanzi-animation-14" stroke-dasharray="356 712" stroke-linecap="round"></path>

      <clipPath id="make-me-a-hanzi-clip-15">
      <path d="M 1619.0 641.0 Q 1625.0 637.0 1645.0 625.0 Q 1712.0 584.0 1742.0 550.0 Q 1757.0 538.0 1771.0 538.0 Q 1785.0 538.0 1793.0 547.0 Q 1801.0 556.0 1797.0 573.0 Q 1784.0 604.0 1716.0 633.0 Q 1674.0 651.0 1633.0 655.0 C 1603.0 658.0 1594.0 657.0 1619.0 641.0 Z" fill="lightgray"></path>
      </clipPath>
      <path clip-path="url(#make-me-a-hanzi-clip-15)" d="M 1626.0 641.0 L 1651.0 639.0 L 1701.0 616.0 L 1775.0 562.0 " fill="none" id="make-me-a-hanzi-animation-15" stroke-dasharray="300 600" stroke-linecap="round"></path>

      <clipPath id="make-me-a-hanzi-clip-16">
      <path d="M 1475.0 479.0 L 1431.0 476.0 L 1404.0 471.0 L 1285.0 461.0 Q 1274.0 461.0 1272.0 457.0 Q 1270.0 453.0 1277.5 446.5 Q 1285.0 440.0 1305.0 434.5 Q 1325.0 429.0 1345.0 429.0 Q 1360.0 427.0 1373.0 429.0 Q 1386.0 431.0 1401.0 432.0 L 1451.0 437.0 Q 1459.0 439.0 1477.0 440.0 L 1547.0 447.0 L 1581.0 451.0 L 1648.0 458.0 L 1711.0 467.0 L 1740.0 472.0 Q 1783.0 478.0 1783.0 492.0 Q 1783.0 496.0 1767.5 504.5 Q 1752.0 513.0 1729.0 516.5 Q 1706.0 520.0 1703.0 519.5 Q 1700.0 519.0 1673.5 510.0 Q 1647.0 501.0 1621.0 499.0 L 1551.0 489.0 L 1475.0 479.0 Z" fill="lightgray"></path>
      </clipPath>
      <path clip-path="url(#make-me-a-hanzi-clip-16)" d="M 1280.0 454.0 L 1315.0 447.0 L 1392.0 450.0 L 1653.0 480.0 L 1706.0 493.0 L 1776.0 491.0 " fill="none" id="make-me-a-hanzi-animation-16" stroke-dasharray="628 1256" stroke-linecap="round"></path>

      <clipPath id="make-me-a-hanzi-clip-17">
      <path d="M 1530.0 559.0 L 1520.0 563.0 Q 1517.0 563.0 1505.0 566.0 L 1495.0 569.0 Q 1460.0 577.0 1457.0 561.0 Q 1456.0 559.0 1463.0 543.0 Q 1469.0 527.0 1471.0 514.0 Q 1472.0 500.0 1474.0 496.0 Q 1474.0 482.0 1475.0 479.0 L 1477.0 440.0 L 1482.0 344.0 C 1484.0 314.0 1547.0 322.0 1547.0 352.0 L 1548.0 427.0 L 1547.0 447.0 L 1548.0 494.0 Q 1548.0 504.0 1556.0 523.0 Q 1563.0 542.0 1549.0 550.0 L 1530.0 559.0 Z" fill="lightgray"></path>
      </clipPath>
      <path clip-path="url(#make-me-a-hanzi-clip-17)" d="M 1467.0 560.0 L 1511.0 522.0 L 1514.0 382.0 L 1488.0 351.0 " fill="none" id="make-me-a-hanzi-animation-17" stroke-dasharray="367 734" stroke-linecap="round"></path>

      <clipPath id="make-me-a-hanzi-clip-18">
      <path d="M 1482.0 344.0 L 1463.0 342.0 L 1313.0 328.0 Q 1216.0 318.0 1167.0 318.0 L 1147.0 318.0 Q 1135.0 318.0 1132.0 311.0 Q 1125.0 299.0 1143.0 292.0 L 1182.0 274.0 Q 1204.0 263.0 1216.0 262.0 Q 1228.0 261.0 1258.5 270.5 Q 1289.0 280.0 1349.0 288.0 L 1425.0 299.0 Q 1427.0 299.0 1477.5 304.5 Q 1528.0 310.0 1608.0 315.0 L 1772.0 320.0 L 1831.0 321.0 L 1879.0 322.0 Q 1925.0 321.0 1935.5 328.0 Q 1946.0 335.0 1946.5 339.0 Q 1947.0 343.0 1942.0 347.5 Q 1937.0 352.0 1903.0 369.0 Q 1869.0 386.0 1835.0 386.0 L 1832.0 385.0 Q 1820.0 385.0 1804.5 381.5 Q 1789.0 378.0 1757.0 375.0 L 1707.0 368.0 Q 1690.0 364.0 1635.5 360.0 Q 1581.0 356.0 1547.0 352.0 L 1482.0 344.0 Z" fill="lightgray"></path>
      </clipPath>
      <path clip-path="url(#make-me-a-hanzi-clip-18)" d="M 1143.0 305.0 L 1228.0 291.0 L 1555.0 333.0 L 1841.0 354.0 L 1936.0 339.0 " fill="none" id="make-me-a-hanzi-animation-18" stroke-dasharray="927 1854" stroke-linecap="round"></path>

      <clipPath id="make-me-a-hanzi-clip-19">
      <path d="M 1683.0 250.0 L 1659.0 247.0 L 1591.0 241.0 L 1411.0 222.0 Q 1301.0 211.0 1297.0 211.0 L 1253.0 208.0 Q 1245.0 207.0 1242.0 204.0 Q 1240.0 201.0 1246.0 192.0 Q 1252.0 183.0 1264.0 175.0 Q 1276.0 167.0 1288.5 159.5 Q 1301.0 152.0 1314.0 152.0 Q 1324.0 150.0 1360.0 162.0 Q 1396.0 174.0 1430.0 178.0 L 1517.0 189.0 L 1597.0 197.0 L 1652.0 199.0 L 1707.0 199.0 Q 1737.0 201.0 1785.0 199.0 L 1814.0 198.0 Q 1824.0 197.0 1841.0 197.0 Q 1845.0 197.0 1849.0 203.5 Q 1853.0 210.0 1841.5 220.0 Q 1830.0 230.0 1809.0 243.5 Q 1788.0 257.0 1776.0 257.0 L 1754.0 256.0 L 1735.0 254.0 Q 1730.0 253.0 1718.0 253.0 L 1683.0 250.0 Z" fill="lightgray"></path>
      </clipPath>
      <path clip-path="url(#make-me-a-hanzi-clip-19)" d="M 1250.0 200.0 L 1318.0 182.0 L 1400.0 199.0 L 1526.0 213.0 L 1752.0 228.0 L 1790.0 225.0 L 1839.0 207.0 " fill="none" id="make-me-a-hanzi-animation-19" stroke-dasharray="726 1452" stroke-linecap="round"></path>

      <clipPath id="make-me-a-hanzi-clip-20">
      <path d="M 1659.0 247.0 L 1662.0 263.0 L 1665.0 273.0 Q 1665.0 286.0 1641.5 294.0 Q 1618.0 302.0 1604.5 308.0 Q 1591.0 314.0 1585.0 309.0 Q 1580.0 303.0 1578.5 300.0 Q 1577.0 297.0 1581.5 284.0 Q 1586.0 271.0 1588.0 262.0 L 1591.0 241.0 L 1597.0 197.0 L 1591.0 20.0 Q 1590.0 -13.0 1582.0 -22.0 Q 1574.0 -31.0 1559.0 -31.0 Q 1547.0 -33.0 1525.0 -22.0 L 1501.0 -14.0 L 1478.0 -4.0 Q 1473.0 -3.0 1468.5 -7.5 Q 1464.0 -12.0 1472.0 -19.0 L 1487.0 -32.0 Q 1497.0 -40.0 1522.0 -67.0 Q 1547.0 -94.0 1555.5 -115.5 Q 1564.0 -137.0 1569.0 -139.0 Q 1575.0 -144.0 1597.0 -131.0 Q 1619.0 -118.0 1632.0 -98.0 Q 1645.0 -75.0 1648.0 -52.0 Q 1651.0 -29.0 1651.0 25.0 L 1652.0 199.0 L 1659.0 247.0 Z" fill="lightgray"></path>
      </clipPath>
      <path clip-path="url(#make-me-a-hanzi-clip-20)" d="M 1592.0 297.0 L 1625.0 258.0 L 1622.0 15.0 L 1609.0 -51.0 L 1586.0 -74.0 L 1530.0 -48.0 L 1475.0 -12.0 " fill="none" id="make-me-a-hanzi-animation-20" stroke-dasharray="649 1298" stroke-linecap="round"></path>

      <clipPath id="make-me-a-hanzi-clip-21">
      <path d="M 1353.0 94.0 Q 1354.0 93.0 1365.0 76.0 L 1384.0 45.0 Q 1409.0 11.0 1418.5 10.5 Q 1428.0 10.0 1440.5 18.0 Q 1453.0 26.0 1454.0 47.0 Q 1458.0 81.0 1435.0 95.0 Q 1426.0 101.0 1398.0 111.5 Q 1370.0 122.0 1367.0 122.0 L 1354.0 124.0 Q 1348.0 126.0 1344.0 121.5 Q 1340.0 117.0 1344.0 110.0 L 1353.0 94.0 Z" fill="lightgray"></path>
      </clipPath>
      <path clip-path="url(#make-me-a-hanzi-clip-21)" d="M 1351.0 116.0 L 1414.0 66.0 L 1424.0 42.0 L 1421.0 26.0 " fill="none" id="make-me-a-hanzi-animation-21" stroke-dasharray="251 502" stroke-linecap="round"></path>

</g>
</svg>
